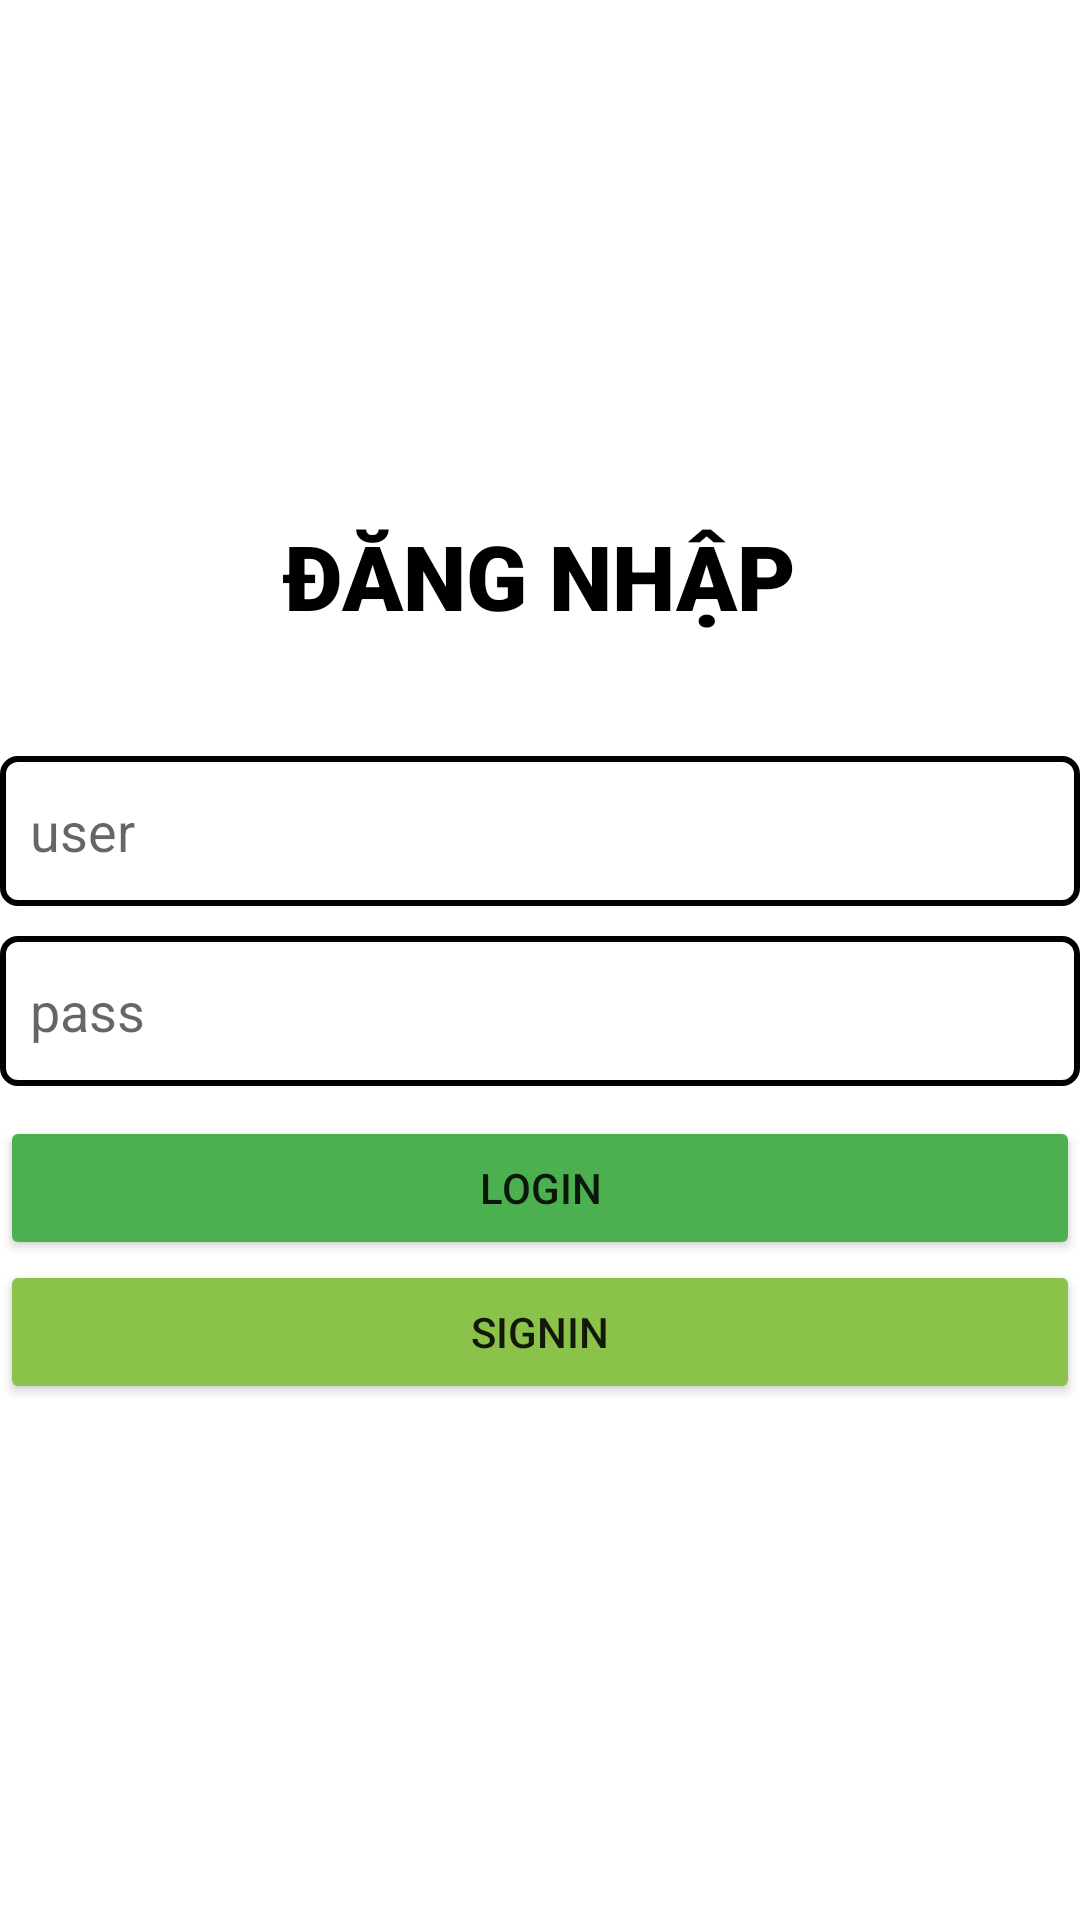

Here is an Android app screen rendered from its layout file. Give the layout XML and the strings, colors and styles it references.
<!-- AndroidManifest.xml: application theme Theme.FoolApp -->
<!-- res/layout/activity_main.xml -->
<?xml version="1.0" encoding="utf-8"?>
<LinearLayout xmlns:android="http://schemas.android.com/apk/res/android"
    xmlns:app="http://schemas.android.com/apk/res-auto"
    xmlns:tools="http://schemas.android.com/tools"
    android:layout_width="match_parent"
    android:layout_height="match_parent"
    tools:context=".MainActivity"
    android:orientation="vertical"
    android:gravity="center"
    android:layout_margin="16dp"
    >
    <TextView
        android:layout_width="wrap_content"
        android:layout_height="wrap_content"
        android:textSize="30sp"
        android:text="ĐĂNG NHẬP"
        android:fontFamily="sans-serif-black"
        android:textColor="@color/black"
        android:layout_marginBottom="40dp"
        />

    <EditText
        android:id="@+id/txtUser"
        android:layout_width="match_parent"
        android:layout_height="50dp"
        android:paddingLeft="10dp"
        android:hint="user"
        android:background="@drawable/khung_login"

        />
    <EditText
        android:id="@+id/txtPass"
        android:layout_width="match_parent"
        android:layout_height="50dp"
        android:paddingLeft="10dp"
        android:hint="pass"
        android:background="@drawable/khung_login"
        android:layout_marginTop="10dp"
        />



    <Button
        android:id="@+id/btnLogin"
        android:layout_width="match_parent"
        android:layout_height="wrap_content"
        android:text="Login"
        android:backgroundTint="#4CAF50"
        android:layout_marginTop="10dp"/>

    <Button
        android:id="@+id/Sign"
        android:layout_width="match_parent"
        android:layout_height="wrap_content"
        android:text="SignIn"
        android:backgroundTint="#8BC34A"
        />



</LinearLayout>
<!-- resources referenced by this layout -->
<resources>
  <!-- drawable khung_login (drawable) -->
  <?xml version="1.0" encoding="utf-8"?>
  <shape xmlns:android="http://schemas.android.com/apk/res/android">
      <stroke android:width="2dp"/>
      <solid android:color="@color/white"/>
      <corners android:radius="5dp"/>
  </shape>
  <style name="Theme.FoolApp" parent="Theme.MaterialComponents.DayNight.DarkActionBar">
          
          <item name="colorPrimary">@color/purple_500</item>
          <item name="colorPrimaryVariant">@color/purple_700</item>
          <item name="colorOnPrimary">@color/white</item>
          
          <item name="colorSecondary">@color/teal_200</item>
          <item name="colorSecondaryVariant">@color/teal_700</item>
          <item name="colorOnSecondary">@color/black</item>
          
          <item name="android:statusBarColor">?attr/colorPrimaryVariant</item>
          
      </style>
  <!-- not gathered from this repository: default colours our renderer supplied (Android Studio template values) -->
  <color name="purple_500">#FF6200EE</color>
  <color name="purple_700">#FF3700B3</color>
  <color name="teal_200">#FF03DAC5</color>
  <color name="teal_700">#FF018786</color>
  <color name="black">#FF000000</color>
  <color name="white">#FFFFFFFF</color>
</resources>
